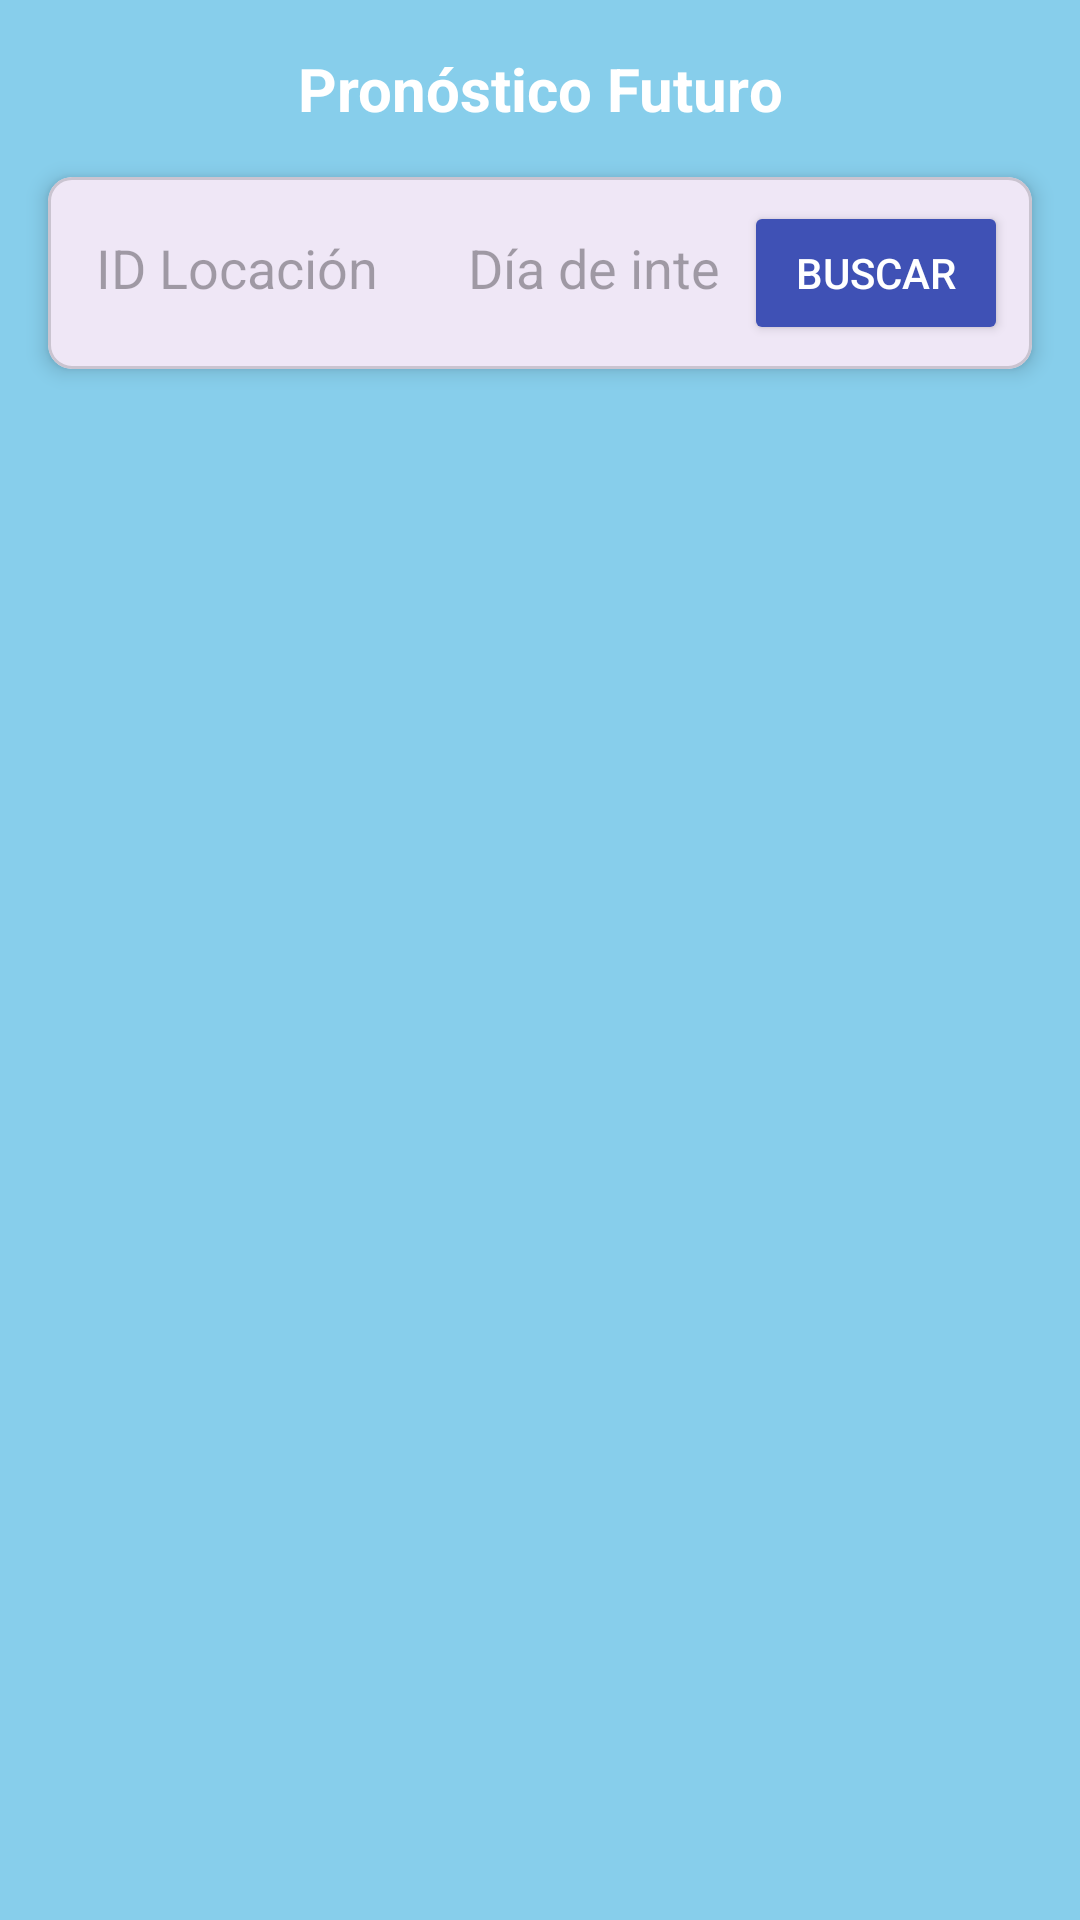

Write the Android layout XML for this screen, with the resource values it uses.
<!-- AndroidManifest.xml: application theme Theme.LAB04_20190271 -->
<!-- res/layout/fragment_future.xml -->
<?xml version="1.0" encoding="utf-8"?>
<androidx.constraintlayout.widget.ConstraintLayout xmlns:android="http://schemas.android.com/apk/res/android"
    xmlns:app="http://schemas.android.com/apk/res-auto"
    xmlns:tools="http://schemas.android.com/tools"
    android:layout_width="match_parent"
    android:layout_height="match_parent"
    android:background="#87CEEB"
    tools:context=".fragments.FutureFragment">

    <TextView
        android:id="@+id/tvTitle"
        android:layout_width="wrap_content"
        android:layout_height="wrap_content"
        android:layout_marginTop="16dp"
        android:text="Pronóstico Futuro"
        android:textColor="@android:color/white"
        android:textSize="20sp"
        android:textStyle="bold"
        app:layout_constraintEnd_toEndOf="parent"
        app:layout_constraintStart_toStartOf="parent"
        app:layout_constraintTop_toTopOf="parent" />

    <com.google.android.material.card.MaterialCardView
        android:id="@+id/cardSearch"
        android:layout_width="0dp"
        android:layout_height="wrap_content"
        android:layout_margin="16dp"
        app:cardCornerRadius="8dp"
        app:cardElevation="4dp"
        app:layout_constraintEnd_toEndOf="parent"
        app:layout_constraintStart_toStartOf="parent"
        app:layout_constraintTop_toBottomOf="@+id/tvTitle">

        <LinearLayout
            android:layout_width="match_parent"
            android:layout_height="wrap_content"
            android:orientation="horizontal"
            android:padding="8dp">

            <EditText
                android:id="@+id/etLocationId"
                android:layout_width="0dp"
                android:layout_height="wrap_content"
                android:layout_weight="1"
                android:background="@null"
                android:hint="ID Locación"
                android:inputType="text"
                android:padding="8dp" />

            <EditText
                android:id="@+id/etFutureDate"
                android:layout_width="100dp"
                android:layout_height="wrap_content"
                android:background="@null"
                android:hint="Día de interes"
                android:inputType="date"
                android:padding="8dp" />

            <Button
                android:id="@+id/btnSearch"
                android:layout_width="wrap_content"
                android:layout_height="wrap_content"
                android:backgroundTint="#3F51B5"
                android:text="Buscar"
                android:textColor="@android:color/white" />
        </LinearLayout>
    </com.google.android.material.card.MaterialCardView>

    <androidx.recyclerview.widget.RecyclerView
        android:id="@+id/recyclerView"
        android:layout_width="0dp"
        android:layout_height="0dp"
        android:layout_marginTop="8dp"
        android:padding="8dp"
        app:layout_constraintBottom_toBottomOf="parent"
        app:layout_constraintEnd_toEndOf="parent"
        app:layout_constraintStart_toStartOf="parent"
        app:layout_constraintTop_toBottomOf="@+id/cardSearch"
        tools:listitem="@layout/item_future" />

</androidx.constraintlayout.widget.ConstraintLayout>
<!-- res/layout/item_future.xml (included above) -->
<?xml version="1.0" encoding="utf-8"?>
<com.google.android.material.card.MaterialCardView xmlns:android="http://schemas.android.com/apk/res/android"
    xmlns:app="http://schemas.android.com/apk/res-auto"
    xmlns:tools="http://schemas.android.com/tools"
    android:layout_width="match_parent"
    android:layout_height="wrap_content"
    android:layout_margin="4dp"
    app:cardCornerRadius="8dp"
    app:cardElevation="2dp">

    <androidx.constraintlayout.widget.ConstraintLayout
        android:layout_width="match_parent"
        android:layout_height="wrap_content"
        android:padding="12dp">

        <TextView
            android:id="@+id/tvTime"
            android:layout_width="0dp"
            android:layout_height="wrap_content"
            android:textColor="#333333"
            android:textSize="16sp"
            android:textStyle="bold"
            app:layout_constraintEnd_toEndOf="parent"
            app:layout_constraintStart_toStartOf="parent"
            app:layout_constraintTop_toTopOf="parent"
            tools:text="2025-06-02 15:00" />

        <ImageView
            android:id="@+id/ivCondition"
            android:layout_width="50dp"
            android:layout_height="50dp"
            android:layout_marginTop="8dp"
            app:layout_constraintStart_toStartOf="parent"
            app:layout_constraintTop_toBottomOf="@+id/tvTime"
            tools:src="@drawable/sunny_weather" />

        <TextView
            android:id="@+id/tvCondition"
            android:layout_width="0dp"
            android:layout_height="wrap_content"
            android:layout_marginStart="8dp"
            android:textColor="#555555"
            android:textSize="16sp"
            app:layout_constraintBottom_toBottomOf="@+id/ivCondition"
            app:layout_constraintEnd_toEndOf="parent"
            app:layout_constraintStart_toEndOf="@+id/ivCondition"
            app:layout_constraintTop_toTopOf="@+id/ivCondition"
            tools:text="Lluvia dispersa" />

        <TextView
            android:id="@+id/tvTemperature"
            android:layout_width="0dp"
            android:layout_height="wrap_content"
            android:layout_marginTop="8dp"
            android:textColor="#444444"
            android:textSize="14sp"
            app:layout_constraintEnd_toEndOf="parent"
            app:layout_constraintStart_toStartOf="parent"
            app:layout_constraintTop_toBottomOf="@+id/ivCondition"
            tools:text="Temperatura: 24.5°C" />

        <TextView
            android:id="@+id/tvHumidity"
            android:layout_width="0dp"
            android:layout_height="wrap_content"
            android:layout_marginTop="4dp"
            android:textColor="#666666"
            android:textSize="14sp"
            app:layout_constraintEnd_toEndOf="parent"
            app:layout_constraintStart_toStartOf="parent"
            app:layout_constraintTop_toBottomOf="@+id/tvTemperature"
            tools:text="Humedad: 65%" />

        <TextView
            android:id="@+id/tvRainChance"
            android:layout_width="0dp"
            android:layout_height="wrap_content"
            android:layout_marginTop="4dp"
            android:textColor="#666666"
            android:textSize="14sp"
            app:layout_constraintEnd_toEndOf="parent"
            app:layout_constraintStart_toStartOf="parent"
            app:layout_constraintTop_toBottomOf="@+id/tvHumidity"
            tools:text="Probabilidad de lluvia: 30%" />

    </androidx.constraintlayout.widget.ConstraintLayout>
</com.google.android.material.card.MaterialCardView>
<!-- resources referenced by this layout -->
<resources>
  <style name="Theme.LAB04_20190271" parent="Base.Theme.LAB04_20190271" />
  <style name="Base.Theme.LAB04_20190271" parent="Theme.Material3.DayNight.NoActionBar">
          
          
      </style>
</resources>
